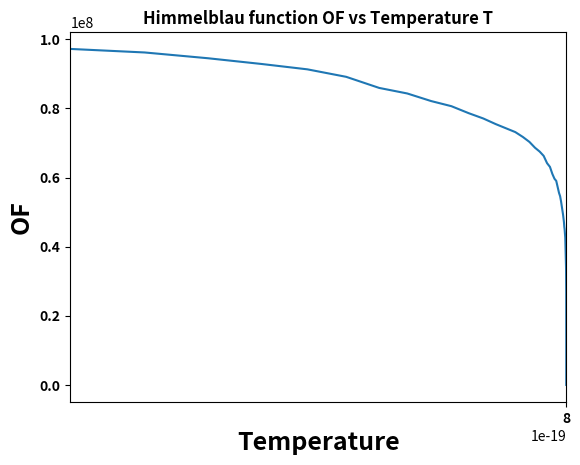

This figure's Python source:
## Trying to optimize Himmeblau Function using Simulated Annealing
# Equation: = f(x,y) = (x**2 + y -11)**2 + (x + y**2 -7)**2
# This has got 4 solutions, lets see which one we get???

'''

git init

git add .

git commit -m " test this app"

[redacted]

git push --set-upstream origin master



'''

import numpy as np 
import matplotlib.pyplot as plt 


x0 , y0 = 10, -100 # initializing with 0s

k = 0.1 # distance factor to nearest neighbor
T0 = 1000 #intial temperature
alpha = 0.85 # cool down factor
M = 300 # number of iterations in search space
N = 20  # number of neighbors to check

def Himmeblau(x0,y0):
    return ((x0**2) + y0 - 11)**2 + (x0 + (y0**2) - 7)**2

f = Himmeblau(x0,y0) ##Himelblau function

print('Initial values of x:',x0, 'y: ',y0, 'OF: ', f)

temp = []
min_f = []

for i in range(M):
    for j in range(N):
        xt,yt = 0,0
        ran_x_1 = np.random.rand()
        ran_x_2 = np.random.rand()
        ran_y_1 = np.random.rand()
        ran_y_2 = np.random.rand()

        print(ran_x_1,ran_y_1)
        print(ran_x_2,ran_y_2)


        if ran_x_1 > 0.5:
            x1 = k*ran_x_2
        else:
            x1 = -k * ran_x_2

        if ran_y_1 > 0.5:
            y1 = k*ran_y_2
        else:
            y1 = -k * ran_y_2

        xt = x0 + x1
        yt = y0 + y1

        f_new = Himmeblau(xt,yt)
        f_orig = Himmeblau(x0,y0)

        ran = np.random.rand()
        form = 1/(np.exp((f_new-f_orig)/T0))

        if f_new <= f_orig or ran <= form:
            x0,y0 = xt,yt
        
    temp.append(T0)
    min_f.append(f_orig)
    T0 *= alpha


print('x: ',x0, 'y: ', y0, 'OF: ',f_orig)

plt.plot(temp,min_f)
plt.title('Himmelblau function OF vs Temperature T',  fontweight = 'bold')
plt.xlabel('Temperature', fontsize=18, fontweight = 'bold')
plt.ylabel('OF', fontsize=18, fontweight = 'bold')
plt.xlim(1000,0)
plt.xticks(np.arange(min(temp),min(min_f),100), fontweight = 'bold')
plt.yticks(fontweight = 'bold')
plt.show()














